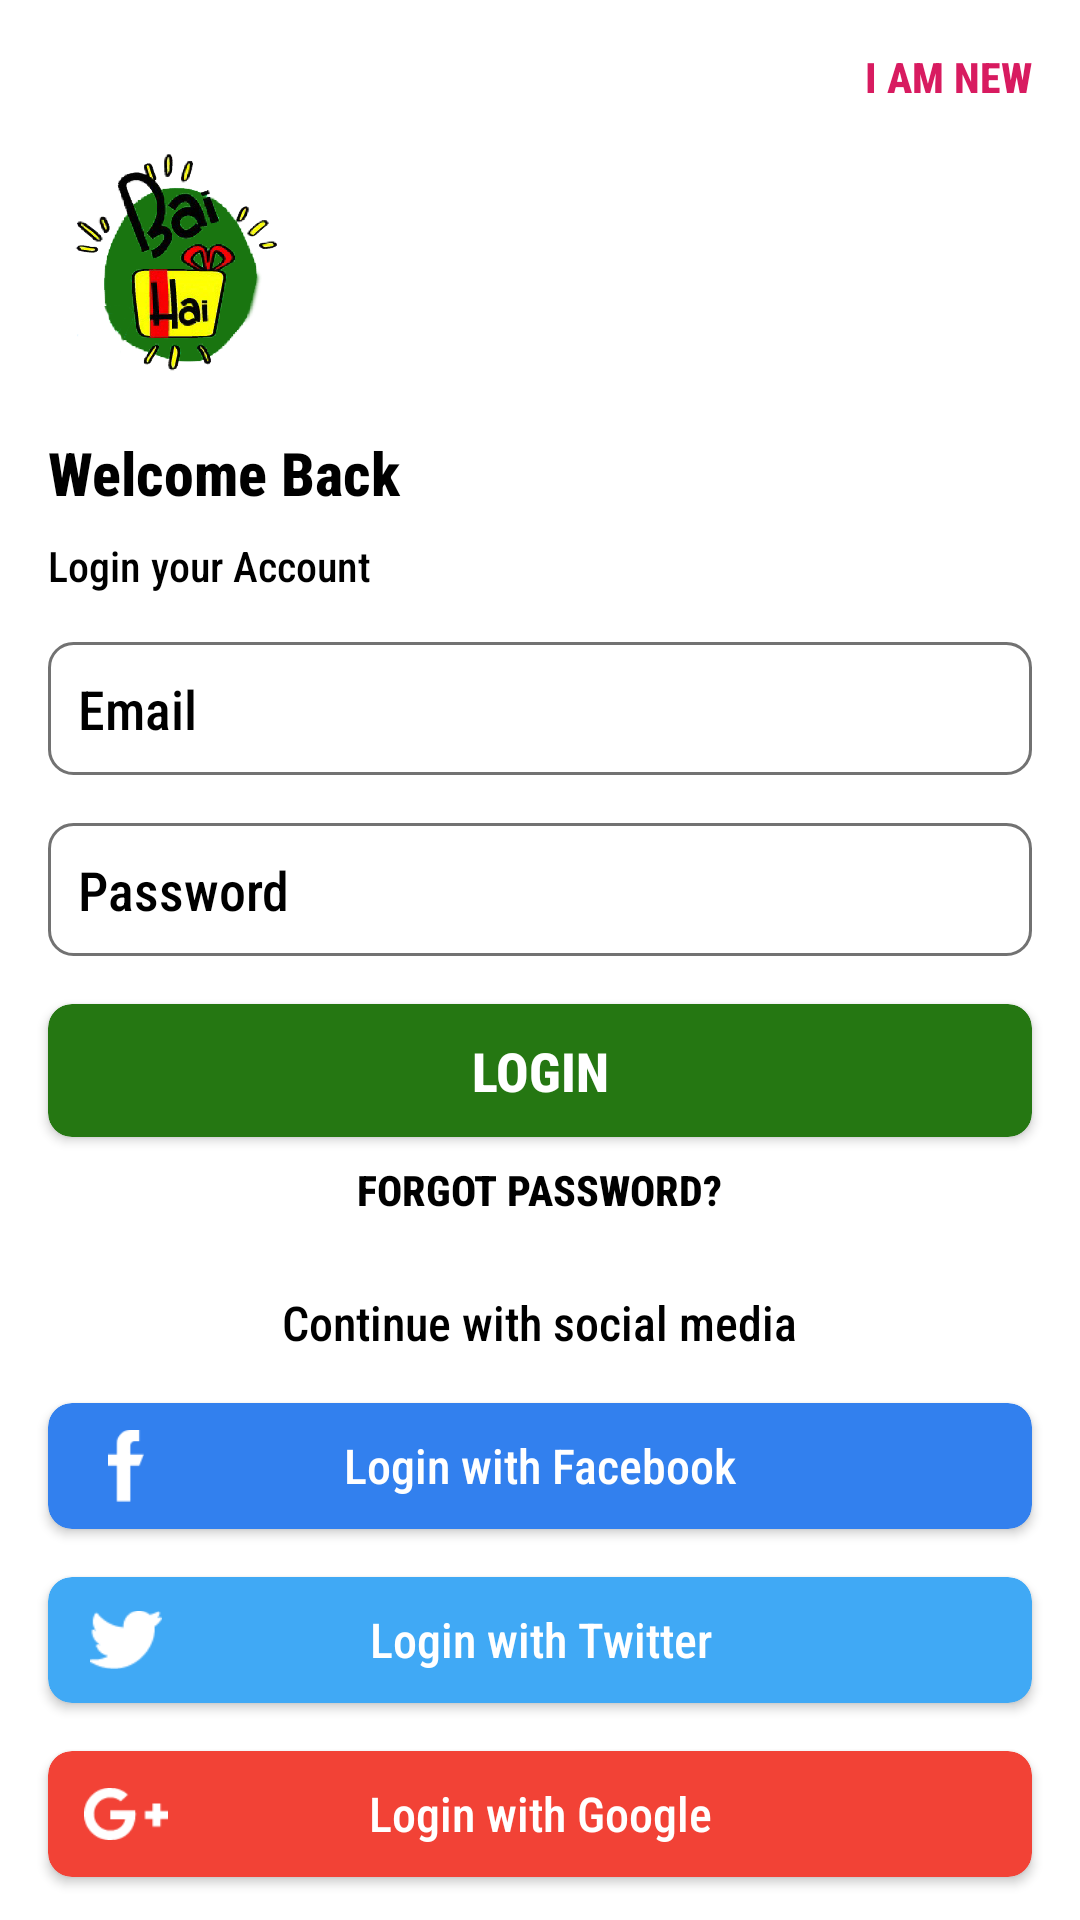

Reconstruct the res/layout file that produces this screen, plus the resources it refers to.
<!-- AndroidManifest.xml: application theme AppTheme -->
<!-- res/layout/activity_login.xml -->
<?xml version="1.0" encoding="utf-8"?>
<LinearLayout xmlns:android="http://schemas.android.com/apk/res/android"
    xmlns:app="http://schemas.android.com/apk/res-auto"
    xmlns:tools="http://schemas.android.com/tools"
    android:layout_width="match_parent"
    android:layout_height="match_parent"
    android:background="@color/colorWhite"
    android:gravity="center"
    android:orientation="vertical"
    tools:context=".activity.LoginActivity">

    <TextView
        android:layout_width="wrap_content"
        android:layout_height="wrap_content"
        android:layout_gravity="right"
        android:layout_marginTop="16dp"
        android:layout_marginRight="16dp"
        android:text="I am new"
        android:textAllCaps="true"
        android:textColor="@color/colorAccent"
        android:textSize="14sp"
        android:textStyle="bold" />

    <LinearLayout
        android:layout_width="match_parent"
        android:layout_height="match_parent"
        android:layout_weight="1"
        android:gravity="center_vertical"
        android:orientation="vertical">


        <ImageView
            android:layout_width="80dp"
            android:layout_height="wrap_content"
            android:layout_marginLeft="16dp"
            android:layout_marginBottom="16dp"
            android:adjustViewBounds="true"
            android:scaleType="fitCenter"
            android:src="@drawable/logo" />

        <TextView
            android:layout_width="wrap_content"
            android:layout_height="wrap_content"
            android:layout_marginLeft="16dp"
            android:text="Welcome Back"
            android:textColor="@color/colorBlack"
            android:textSize="20sp"
            android:textStyle="bold" />

        <TextView
            android:layout_width="wrap_content"
            android:layout_height="wrap_content"
            android:layout_marginLeft="16dp"
            android:layout_marginTop="8dp"
            android:text="Login your Account"
            android:textColor="@color/colorBlack"
            android:textSize="14sp" />

        <EditText
            android:id="@+id/et_email"
            android:layout_width="match_parent"
            android:layout_height="wrap_content"
            android:layout_marginLeft="16dp"
            android:layout_marginTop="16dp"
            android:layout_marginRight="16dp"
            android:background="@drawable/edit_background"
            android:hint="Email"
            android:inputType="textEmailAddress"
            android:padding="10dp"
            android:textColor="@color/colorGreen"
            android:textColorHint="@color/colorBlack" />

        <EditText
            android:id="@+id/et_password"
            android:layout_width="match_parent"
            android:layout_height="wrap_content"
            android:layout_marginLeft="16dp"
            android:layout_marginTop="16dp"
            android:layout_marginRight="16dp"
            android:background="@drawable/edit_background"
            android:hint="Password"
            android:inputType="textPassword"
            android:padding="10dp"
            android:textColor="@color/colorGreen"
            android:textColorHint="@color/colorBlack" />

        <androidx.cardview.widget.CardView
            android:layout_width="match_parent"
            android:layout_height="wrap_content"
            android:layout_marginLeft="16dp"
            android:layout_marginTop="16dp"
            android:layout_marginRight="16dp"
            app:cardBackgroundColor="@color/colorGreen"
            app:cardCornerRadius="8dp">

            <TextView
                android:id="@+id/tv_login"
                android:layout_width="match_parent"
                android:layout_height="wrap_content"
                android:fontFamily="sans-serif-condensed-medium"
                android:gravity="center"
                android:padding="10dp"
                android:text="Login"
                android:textAllCaps="true"
                android:textColor="@color/colorWhite"
                android:textSize="18sp"
                android:textStyle="bold" />
        </androidx.cardview.widget.CardView>

        <TextView
            android:id="@+id/tv_forgot_password"
            android:layout_width="wrap_content"
            android:layout_height="wrap_content"
            android:layout_gravity="center_horizontal"
            android:paddingTop="8dp"
            android:paddingBottom="8dp"
            android:text="Forgot Password?"
            android:textAllCaps="true"
            android:textColor="@color/colorBlack"
            android:textSize="14sp"
            android:textStyle="bold" />

        <TextView
            android:layout_width="wrap_content"
            android:layout_height="wrap_content"
            android:layout_gravity="center_horizontal"
            android:layout_marginTop="16dp"
            android:text="Continue with social media"
            android:textColor="@color/colorBlack"
            android:textSize="16sp" />

        <androidx.cardview.widget.CardView
            android:layout_width="match_parent"
            android:layout_height="wrap_content"
            android:layout_marginLeft="16dp"
            android:layout_marginTop="16dp"
            android:layout_marginRight="16dp"
            app:cardBackgroundColor="#3280ee"
            app:cardCornerRadius="8dp">

            <RelativeLayout
                android:layout_width="match_parent"
                android:layout_height="wrap_content"
                android:gravity="center"
                android:orientation="horizontal">

                <ImageView
                    android:layout_width="32dp"
                    android:layout_height="32dp"
                    android:layout_marginLeft="10dp"
                    android:layout_marginTop="5dp"
                    android:layout_marginBottom="5dp"
                    android:adjustViewBounds="true"
                    android:padding="4dp"
                    android:scaleType="fitCenter"
                    android:src="@drawable/facebook" />

                <TextView
                    android:layout_width="match_parent"
                    android:layout_height="wrap_content"
                    android:layout_centerVertical="true"
                    android:gravity="center_horizontal"
                    android:padding="10dp"
                    android:text="Login with Facebook"
                    android:textAllCaps="false"
                    android:textColor="@color/colorWhite"
                    android:textSize="16sp" />

            </RelativeLayout>
        </androidx.cardview.widget.CardView>

        <androidx.cardview.widget.CardView
            android:layout_width="match_parent"
            android:layout_height="wrap_content"
            android:layout_marginLeft="16dp"
            android:layout_marginTop="16dp"
            android:layout_marginRight="16dp"
            app:cardBackgroundColor="#40a9f5"
            app:cardCornerRadius="8dp">

            <RelativeLayout
                android:layout_width="match_parent"
                android:layout_height="wrap_content"
                android:gravity="center"
                android:orientation="horizontal">

                <ImageView
                    android:layout_width="32dp"
                    android:layout_height="32dp"
                    android:layout_marginLeft="10dp"
                    android:layout_marginTop="5dp"
                    android:layout_marginBottom="5dp"
                    android:adjustViewBounds="true"
                    android:padding="4dp"
                    android:scaleType="fitCenter"
                    android:src="@drawable/twitter" />

                <TextView
                    android:layout_width="match_parent"
                    android:layout_height="wrap_content"
                    android:layout_centerVertical="true"
                    android:gravity="center_horizontal"
                    android:padding="10dp"
                    android:text="Login with Twitter"
                    android:textAllCaps="false"
                    android:textColor="@color/colorWhite"
                    android:textSize="16sp" />

            </RelativeLayout>
        </androidx.cardview.widget.CardView>

        <androidx.cardview.widget.CardView
            android:layout_width="match_parent"
            android:layout_height="wrap_content"
            android:layout_marginLeft="16dp"
            android:layout_marginTop="16dp"
            android:layout_marginRight="16dp"
            app:cardBackgroundColor="#f24236"
            app:cardCornerRadius="8dp">

            <RelativeLayout
                android:layout_width="match_parent"
                android:layout_height="wrap_content"
                android:gravity="center"
                android:orientation="horizontal">

                <ImageView
                    android:layout_width="32dp"
                    android:layout_height="32dp"
                    android:layout_marginLeft="10dp"
                    android:layout_marginTop="5dp"
                    android:layout_marginBottom="5dp"
                    android:adjustViewBounds="true"
                    android:padding="2dp"
                    android:scaleType="fitCenter"
                    android:src="@drawable/google" />

                <TextView
                    android:layout_width="match_parent"
                    android:layout_height="wrap_content"
                    android:layout_centerVertical="true"
                    android:gravity="center_horizontal"
                    android:padding="10dp"
                    android:text="Login with Google"
                    android:textAllCaps="false"
                    android:textColor="@color/colorWhite"
                    android:textSize="16sp" />

            </RelativeLayout>
        </androidx.cardview.widget.CardView>

    </LinearLayout>


</LinearLayout>
<!-- resources referenced by this layout -->
<resources>
  <color name="colorAccent">#D81B60</color>
  <color name="colorBlack">#000000</color>
  <color name="colorGreen">#257712</color>
  <color name="colorWhite">#ffffff</color>
  <!-- drawable edit_background (drawable) -->
  <?xml version="1.0" encoding="utf-8"?>
  <selector xmlns:android="http://schemas.android.com/apk/res/android">
      <item android:state_focused="true" android:state_window_focused="true">
          <shape android:shape="rectangle">
              <corners android:radius="8dp"/>
              <stroke android:width="1dp" android:color="@color/colorGreen" />
          </shape>
      </item>
  
      <item>
          <shape android:shape="rectangle">
              <corners android:radius="8dp"/>
              <stroke android:width="1dp" android:color="@color/colorGray" />
          </shape>
      </item>
  </selector>
  <!-- drawable facebook: png bitmap (drawable, 459 bytes) -->
  <!-- drawable google: png bitmap (drawable, 946 bytes) -->
  <!-- drawable logo: png bitmap (drawable, 84107 bytes) -->
  <!-- drawable twitter: png bitmap (drawable, 847 bytes) -->
  <style name="AppTheme" parent="Theme.AppCompat.Light.DarkActionBar">
          
          <item name="android:fontFamily">sans-serif-condensed-medium</item>
  
          <item name="colorPrimary">@color/colorPrimary</item>
          <item name="colorPrimaryDark">@color/colorPrimaryDark</item>
          <item name="colorAccent">@color/colorAccent</item>
  
          <item name="windowNoTitle">true</item>
          <item name="windowActionBar">false</item>
  
          <item name="android:statusBarColor">@color/colorWhite</item>
          <item name="android:windowLightStatusBar">true</item>
  
  
  
      </style>
  <color name="colorGray">#727272</color>
  <color name="colorPrimary">#008577</color>
  <color name="colorPrimaryDark">#00574B</color>
</resources>
